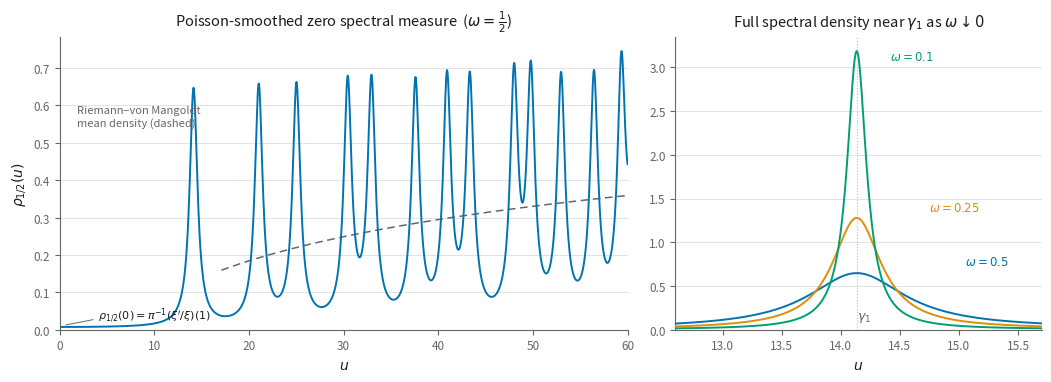

Write Python code to recreate this figure.
# Figure 1 of "The shifted zeta string": Poisson-smoothed zero spectral measure.
# Left: rho_{1/2}(u) on [0,60] vs the Riemann-von Mangoldt mean density.
# Right: the full closed-form density near gamma_1 for omega = 0.5, 0.25, 0.1.
# Requires mpmath, numpy, matplotlib. Runtime: a few minutes.
import numpy as np
import matplotlib
matplotlib.use('Agg')
import matplotlib.pyplot as plt
from mpmath import mp, mpc, zeta, digamma, log, pi, re, mpmathify

mp.dps = 15

def xilogd(s):
    """(xi'/xi)(s) via 1/s + 1/(s-1) - (log pi)/2 + psi(s/2)/2 + (zeta'/zeta)(s)."""
    s = mpmathify(s)
    return 1/s + 1/(s-1) - log(pi)/2 + digamma(s/2)/2 + zeta(s, derivative=1)/zeta(s)

def rho(om, u):
    """rho_omega(u) = (1/pi) Re (xi'/xi)(1/2+omega+iu)."""
    return float(re(xilogd(mpc(0.5+om, u)))/pi)

# panel (a): omega = 1/2, u in (0, 60]
ua = np.linspace(0.02, 60.0, 1400)
ra = np.array([rho(0.5, u) for u in ua])
rvm = np.where(ua > 2*np.pi*np.e, np.log(ua/(2*np.pi))/(2*np.pi), np.nan)

# panel (b): zoom at gamma_1, omega = 0.5, 0.25, 0.1
g1 = 14.134725141734693
ub = np.linspace(12.6, 15.7, 900)
oms = [0.5, 0.25, 0.1]
rb = {om: np.array([rho(om, u) for u in ub]) for om in oms}

# colorblind-safe fixed-order hues
C = ['#0173B2', '#DE8F05', '#029E73']
ink, muted = '#1a1a1a', '#666666'

fig, (ax1, ax2) = plt.subplots(1, 2, figsize=(10.6, 3.9), dpi=200,
                               gridspec_kw={'width_ratios': [1.55, 1]})
for ax in (ax1, ax2):
    ax.spines[['top', 'right']].set_visible(False)
    ax.spines[['left', 'bottom']].set_color(muted)
    ax.tick_params(colors=muted, labelsize=8.5)
    ax.grid(True, axis='y', color='#dddddd', lw=0.6, zorder=0)

ax1.plot(ua, ra, color=C[0], lw=1.4, zorder=3)
ax1.plot(ua, rvm, color=muted, lw=1.1, ls=(0, (5, 3)), zorder=2)
ax1.set_xlabel('$u$', fontsize=10, color=ink)
ax1.set_ylabel(r'$\rho_{1/2}(u)$', fontsize=10, color=ink)
ax1.set_xlim(0, 60); ax1.set_ylim(0, None)
rho0 = 0.0073515925
ax1.text(4.0, rho0+0.022, r'$\rho_{1/2}(0)=\pi^{-1}(\xi^{\prime}/\xi)(1)$',
         fontsize=8, color=ink)
ax1.annotate('', xy=(0.35, rho0+0.004), xytext=(3.8, rho0+0.021),
             arrowprops=dict(arrowstyle='-', lw=0.7, color=muted))
ax1.text(1.8, 0.545, 'Riemann–von Mangoldt\nmean density (dashed)',
         fontsize=8, color=muted, ha='left')
ax1.set_title(r'Poisson-smoothed zero spectral measure  ($\omega=\frac{1}{2}$)',
              fontsize=10.5, color=ink, pad=8)

for om, c in zip(oms, C):
    ax2.plot(ub, rb[om], color=c, lw=1.4, zorder=3)
ax2.axvline(g1, color='#bbbbbb', lw=0.8, ls=':', zorder=1)
ax2.set_xlabel('$u$', fontsize=10, color=ink)
ax2.set_xlim(ub[0], ub[-1]); ax2.set_ylim(0, None)
ax2.text(g1, ax2.get_ylim()[1]*0.02, r'$\gamma_1$', fontsize=9, color=muted,
         ha='left', va='bottom')
lab_pos = {0.5: (15.05, 0.70), 0.25: (14.75, 1.32), 0.1: (14.42, 3.05)}
for om, c in zip(oms, C):
    x, y = lab_pos[om]
    ax2.text(x, y, r'$\omega=%.2g$' % om, fontsize=8.5, color=c, va='bottom')
ax2.set_title(r'Full spectral density near $\gamma_1$ as $\omega\downarrow 0$',
              fontsize=10.5, color=ink, pad=8)

fig.tight_layout()
fig.savefig('fig_density.png', bbox_inches='tight', facecolor='white')
print('saved fig_density.png')
